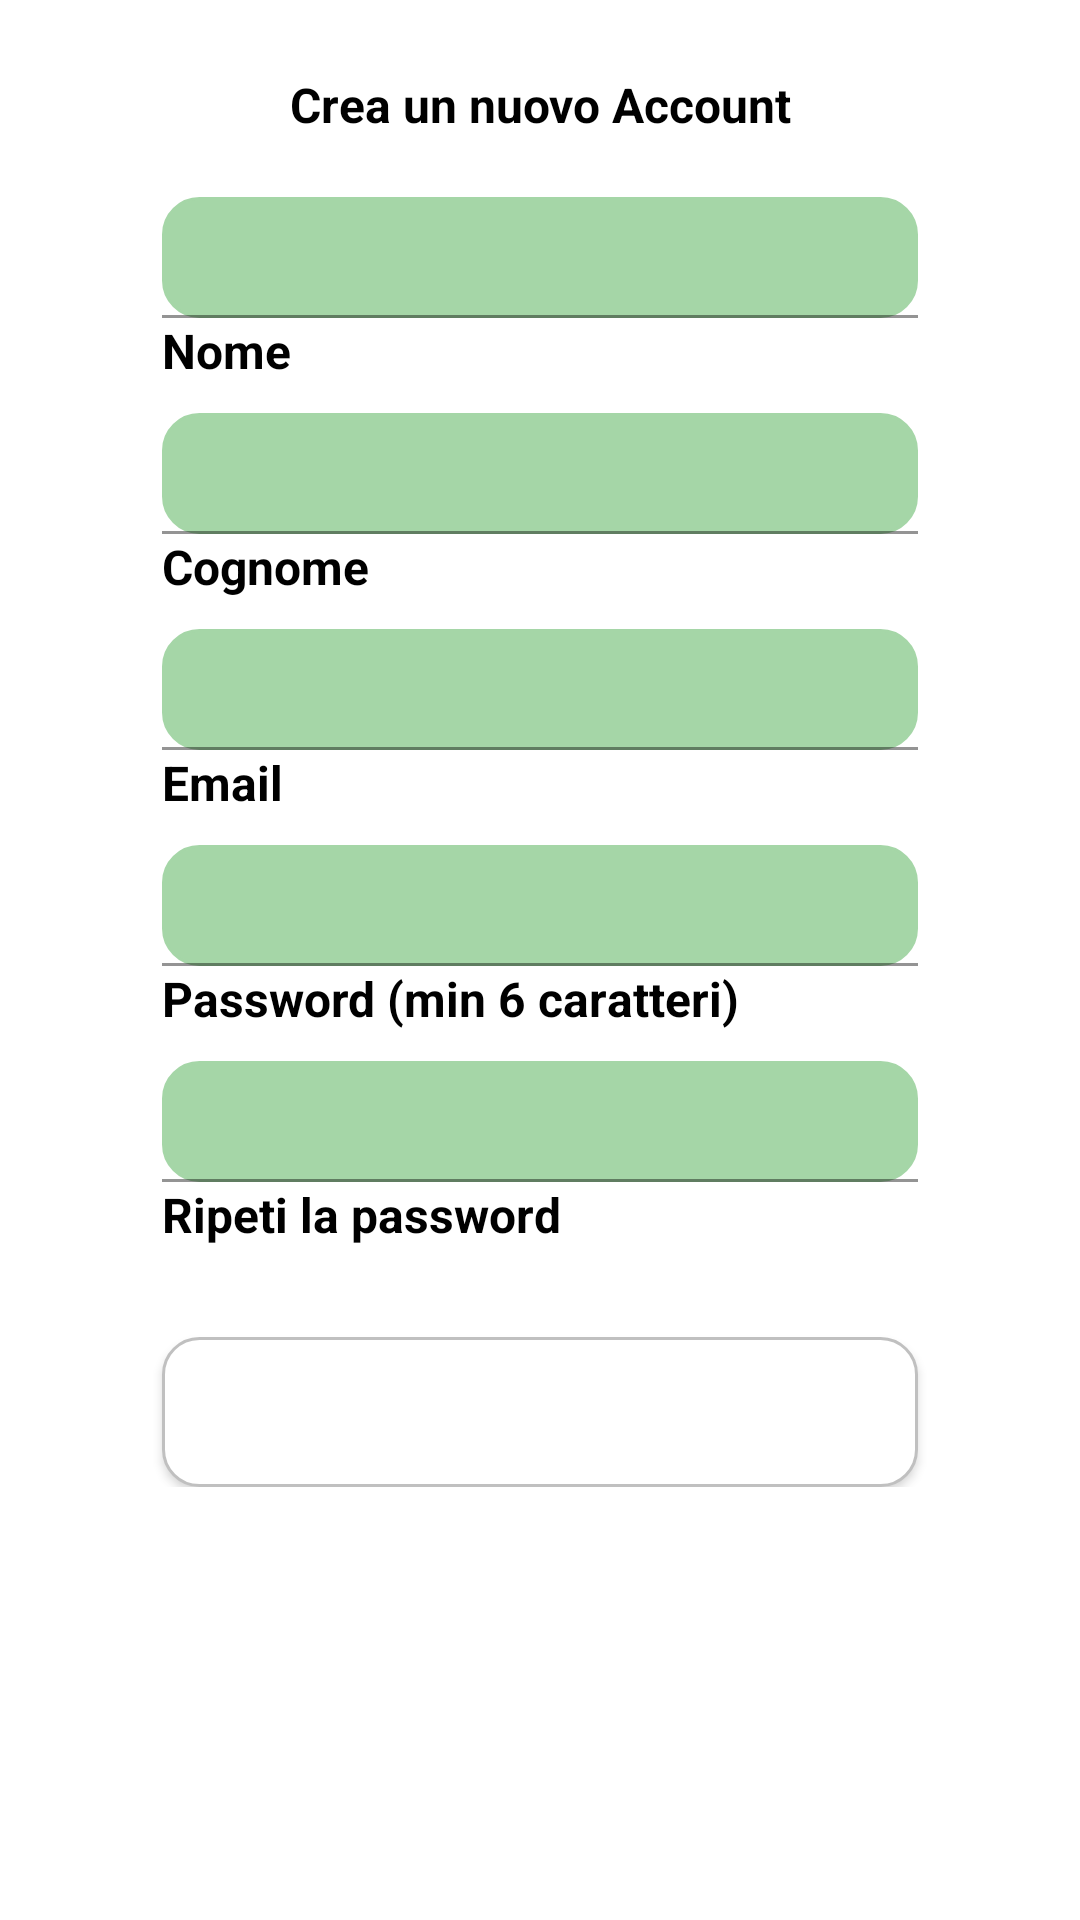

Reconstruct the res/layout file that produces this screen, plus the resources it refers to.
<!-- AndroidManifest.xml: application theme Theme.DigitOv2 -->
<!-- res/layout/activity_signup.xml -->
<?xml version="1.0" encoding="utf-8"?>
<androidx.constraintlayout.widget.ConstraintLayout xmlns:android="http://schemas.android.com/apk/res/android"
    xmlns:tools="http://schemas.android.com/tools"
    android:layout_width="match_parent"
    android:layout_height="match_parent"
    xmlns:app="http://schemas.android.com/apk/res-auto"
    android:background="#FFFFFF"
    tools:context=".SignupActivity">

    <TextView
        android:id="@+id/tv_heading"
        android:layout_width="wrap_content"
        android:layout_height="wrap_content"
        android:text="Crea un nuovo Account"
        android:textStyle="bold"
        android:textSize="16sp"
        android:textColor="#000"
        app:layout_constraintStart_toStartOf="parent"
        app:layout_constraintEnd_toEndOf="parent"
        app:layout_constraintTop_toTopOf="parent"
        android:layout_marginTop="24dp"
        />

    <ScrollView
        android:layout_width="match_parent"
        android:layout_height="wrap_content"
        app:layout_constraintTop_toBottomOf="@id/tv_heading"
        >

        <androidx.constraintlayout.widget.ConstraintLayout
            android:layout_width="match_parent"
            android:layout_height="match_parent"
            android:focusable="true"
            android:focusableInTouchMode="true"
            >



            <com.google.android.material.textfield.TextInputLayout
                android:id="@+id/layout_first_name"
                android:layout_width="0dp"
                app:layout_constraintWidth_percent="0.7"
                android:layout_height="wrap_content"
                app:layout_constraintStart_toStartOf="parent"
                app:layout_constraintEnd_toEndOf="parent"
                android:layout_marginTop="20dp"
                android:textColorHint="#808080"
                app:layout_constraintTop_toTopOf="parent"
                >

                <EditText
                    android:id="@+id/et_first_name"
                    android:layout_width="match_parent"
                    android:layout_height="wrap_content"
                    android:background="@drawable/edit_text_border"
                    android:backgroundTint="@color/bg_green_200"
                    android:gravity="center"
                    android:padding="10dp"
                    android:textColor="#000000"
                    android:textColorHint="#808080"
                    android:textSize="15sp"
                    />

                <TextView
                    android:id="@+id/et_name"
                    android:layout_width="wrap_content"
                    android:layout_height="wrap_content"
                    android:text="Nome"
                    android:textColor="#000"
                    android:textSize="16sp"
                    android:textStyle="bold"
                    app:layout_constraintEnd_toEndOf="parent"
                    app:layout_constraintStart_toStartOf="parent"
                    app:layout_constraintTop_toTopOf="parent" />
            </com.google.android.material.textfield.TextInputLayout>


            <com.google.android.material.textfield.TextInputLayout
                android:id="@+id/layout_last_name"
                android:layout_width="0dp"
                app:layout_constraintWidth_percent="0.7"
                android:layout_height="wrap_content"
                app:layout_constraintStart_toStartOf="parent"
                app:layout_constraintEnd_toEndOf="parent"
                android:layout_marginTop="10dp"
                android:textColorHint="#808080"
                app:layout_constraintTop_toBottomOf="@+id/layout_first_name"
                >

                <EditText
                    android:id="@+id/et_last_name"
                    android:layout_width="match_parent"
                    android:layout_height="wrap_content"
                    android:gravity="center"
                    android:padding="10dp"
                    android:textColor="#000000"
                    android:textColorHint="#808080"
                    android:background="@drawable/edit_text_border"
                    android:backgroundTint="@color/bg_green_200"
                    android:textSize="15sp"
                    />

                <TextView
                    android:id="@+id/et_text_cognome"
                    android:layout_width="wrap_content"
                    android:layout_height="wrap_content"
                    android:text="Cognome"
                    android:textColor="#000"
                    android:textSize="16sp"
                    android:textStyle="bold"
                    app:layout_constraintEnd_toEndOf="parent"
                    app:layout_constraintStart_toStartOf="parent"
                    app:layout_constraintTop_toTopOf="parent" />
            </com.google.android.material.textfield.TextInputLayout>


            <com.google.android.material.textfield.TextInputLayout
                android:id="@+id/layout_email"
                android:layout_width="0dp"
                app:layout_constraintWidth_percent="0.7"
                android:layout_height="wrap_content"
                app:layout_constraintStart_toStartOf="parent"
                app:layout_constraintEnd_toEndOf="parent"
                android:layout_marginTop="10dp"
                android:textColorHint="#808080"
                app:layout_constraintTop_toBottomOf="@+id/layout_last_name"
                >

                <EditText
                    android:id="@+id/et_email"
                    android:layout_width="match_parent"
                    android:layout_height="wrap_content"
                    android:gravity="center"
                    android:padding="10dp"
                    android:textColor="#000000"
                    android:textColorHint="#808080"
                    android:background="@drawable/edit_text_border"
                    android:backgroundTint="@color/bg_green_200"
                    android:textSize="15sp"
                    android:inputType="textEmailAddress"
                    />

                <TextView
                    android:id="@+id/et_text_email"
                    android:layout_width="wrap_content"
                    android:layout_height="wrap_content"
                    android:text="Email"
                    android:textColor="#000"
                    android:textSize="16sp"
                    android:textStyle="bold"
                    app:layout_constraintEnd_toEndOf="parent"
                    app:layout_constraintStart_toStartOf="parent"
                    app:layout_constraintTop_toTopOf="parent" />
            </com.google.android.material.textfield.TextInputLayout>


            <com.google.android.material.textfield.TextInputLayout
                android:id="@+id/layout_password"
                android:layout_width="0dp"
                app:layout_constraintWidth_percent="0.7"
                android:layout_height="wrap_content"
                app:layout_constraintStart_toStartOf="parent"
                app:layout_constraintEnd_toEndOf="parent"
                android:layout_marginTop="10dp"
                android:textColorHint="#808080"
                app:layout_constraintTop_toBottomOf="@+id/layout_email"
                >

                <EditText
                    android:id="@+id/et_password"
                    android:layout_width="match_parent"
                    android:layout_height="wrap_content"
                    android:gravity="center"
                    android:padding="10dp"
                    android:textColor="#000000"
                    android:textColorHint="#808080"
                    android:background="@drawable/edit_text_border"
                    android:backgroundTint="@color/bg_green_200"
                    android:textSize="15sp"
                    android:inputType="textPassword"
                    />

                <TextView
                    android:id="@+id/et_text_password"
                    android:layout_width="wrap_content"
                    android:layout_height="wrap_content"
                    android:text="Password (min 6 caratteri)"
                    android:textColor="#000"
                    android:textSize="16sp"
                    android:textStyle="bold"
                    app:layout_constraintEnd_toEndOf="parent"
                    app:layout_constraintStart_toStartOf="parent"
                    app:layout_constraintTop_toTopOf="parent" />
            </com.google.android.material.textfield.TextInputLayout>


            <com.google.android.material.textfield.TextInputLayout
                android:id="@+id/layout_repeat_password"
                android:layout_width="0dp"
                app:layout_constraintWidth_percent="0.7"
                android:layout_height="wrap_content"
                app:layout_constraintStart_toStartOf="parent"
                app:layout_constraintEnd_toEndOf="parent"
                android:layout_marginTop="10dp"
                android:textColorHint="#808080"
                app:layout_constraintTop_toBottomOf="@+id/layout_password"
                >

                <EditText
                    android:id="@+id/et_repeat_password"
                    android:layout_width="match_parent"
                    android:layout_height="wrap_content"
                    android:gravity="center"
                    android:padding="10dp"
                    android:textColor="#000000"
                    android:textColorHint="#808080"
                    android:background="@drawable/edit_text_border"
                    android:backgroundTint="@color/bg_green_200"
                    android:textSize="15sp"
                    android:inputType="textPassword"
                    />

                <TextView
                    android:id="@+id/et_2_password"
                    android:layout_width="wrap_content"
                    android:layout_height="wrap_content"
                    android:text="Ripeti la password"
                    android:textColor="#000"
                    android:textSize="16sp"
                    android:textStyle="bold"
                    app:layout_constraintEnd_toEndOf="parent"
                    app:layout_constraintStart_toStartOf="parent"
                    app:layout_constraintTop_toTopOf="parent" />
            </com.google.android.material.textfield.TextInputLayout>

            <Button
                android:id="@+id/bt_register"
                android:layout_width="0dp"
                android:layout_height="50dp"
                app:layout_constraintTop_toBottomOf="@+id/layout_repeat_password"
                app:layout_constraintStart_toStartOf="parent"
                app:layout_constraintEnd_toEndOf="parent"
                android:text="Registrati"
                android:textColor="#FFFFFF"
                android:textSize="15sp"
                android:background="@drawable/edit_text_border"
                android:textAllCaps="false"
                android:layout_marginTop="30dp"
                app:layout_constraintWidth_percent="0.7"
                style="?android:attr/borderlessButtonStyle"
                android:elevation="2dp"
                android:onClick="performSignUp"
                />

        </androidx.constraintlayout.widget.ConstraintLayout>

    </ScrollView>




</androidx.constraintlayout.widget.ConstraintLayout>
<!-- resources referenced by this layout -->
<resources>
  <color name="bg_green_200">#A5D6A7</color>
  <!-- drawable edit_text_border (drawable) -->
  <?xml version="1.0" encoding="utf-8"?>
  <shape xmlns:android="http://schemas.android.com/apk/res/android">
      <solid android:color="#ffffff" />
      <stroke
          android:width="1dip"
          android:color="#C0C0C0" />
      <corners
          android:bottomLeftRadius="12dp"
          android:bottomRightRadius="12dp"
          android:topLeftRadius="12dp"
          android:topRightRadius="12dp">
  
      </corners>
  </shape>
  <style name="Theme.DigitOv2" parent="Theme.MaterialComponents.DayNight.DarkActionBar">
          
          <item name="colorPrimary">@color/bg_green_500</item>
          <item name="colorPrimaryVariant">@color/bg_green_700</item>
          <item name="colorOnPrimary">@color/white</item>
          
          <item name="colorSecondary">@color/teal_200</item>
          <item name="colorSecondaryVariant">@color/teal_700</item>
          <item name="colorOnSecondary">@color/black</item>
          
          <item name="android:statusBarColor" tools:targetApi="l">?attr/colorPrimaryVariant</item>
          
      </style>
  <color name="bg_green_500">#4CAF50</color>
  <color name="bg_green_700">#388E3C</color>
  <color name="white">#FFFFFFFF</color>
  <color name="teal_200">#FF03DAC5</color>
  <color name="teal_700">#FF018786</color>
  <color name="black">#FF000000</color>
</resources>
